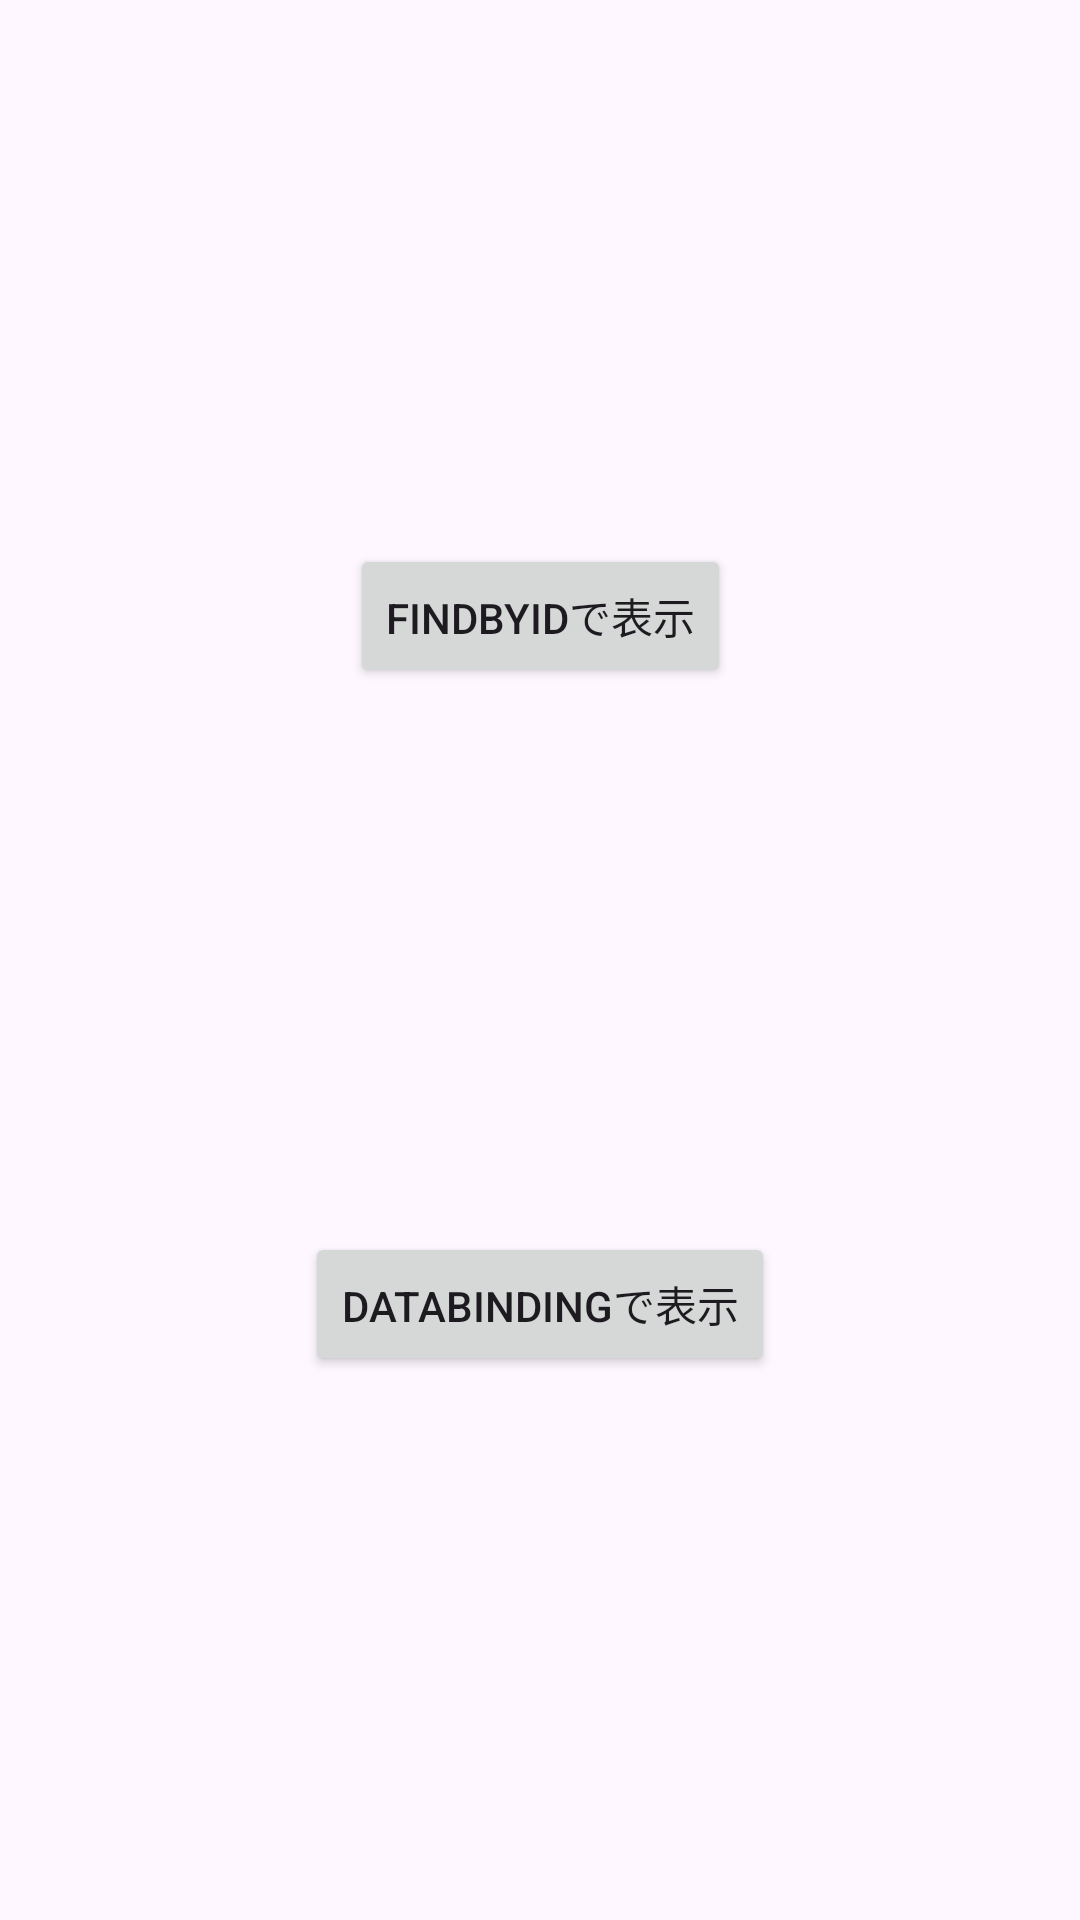

Produce the Android XML layout that renders to this screen, including the resource entries it uses.
<!-- AndroidManifest.xml: application theme Theme.AndroidDevTemplate -->
<!-- res/layout/fragment_menu.xml -->
<?xml version="1.0" encoding="utf-8"?>
<layout xmlns:android="http://schemas.android.com/apk/res/android"
    xmlns:app="http://schemas.android.com/apk/res-auto"
    xmlns:tools="http://schemas.android.com/tools"
    >

    <data>
        <variable
            name="pokemon"
            type="com.kenjo_coding.androiddevtemplate.model.Pokemon" />
    </data>

    <androidx.constraintlayout.widget.ConstraintLayout
        android:layout_width="match_parent"
        android:layout_height="match_parent">

        <Button
            android:id="@+id/buttonLegacy"
            android:layout_width="wrap_content"
            android:layout_height="wrap_content"
            android:text="findByIDで表示"
            app:layout_constraintBottom_toTopOf="@+id/buttonDataBinding"
            app:layout_constraintEnd_toEndOf="parent"
            app:layout_constraintHorizontal_bias="0.5"
            app:layout_constraintStart_toStartOf="parent"
            app:layout_constraintTop_toTopOf="parent" />

        <Button
            android:id="@+id/buttonDataBinding"
            android:layout_width="wrap_content"
            android:layout_height="wrap_content"
            android:text="DataBindingで表示"
            app:layout_constraintBottom_toBottomOf="parent"
            app:layout_constraintEnd_toEndOf="parent"
            app:layout_constraintHorizontal_bias="0.5"
            app:layout_constraintStart_toStartOf="parent"
            app:layout_constraintTop_toBottomOf="@+id/buttonLegacy" />
    </androidx.constraintlayout.widget.ConstraintLayout>
</layout>
<!-- resources referenced by this layout -->
<resources>
  <style name="Theme.AndroidDevTemplate" parent="Base.Theme.AndroidDevTemplate" />
  <style name="Base.Theme.AndroidDevTemplate" parent="Theme.Material3.DayNight">
          
          
      </style>
</resources>
